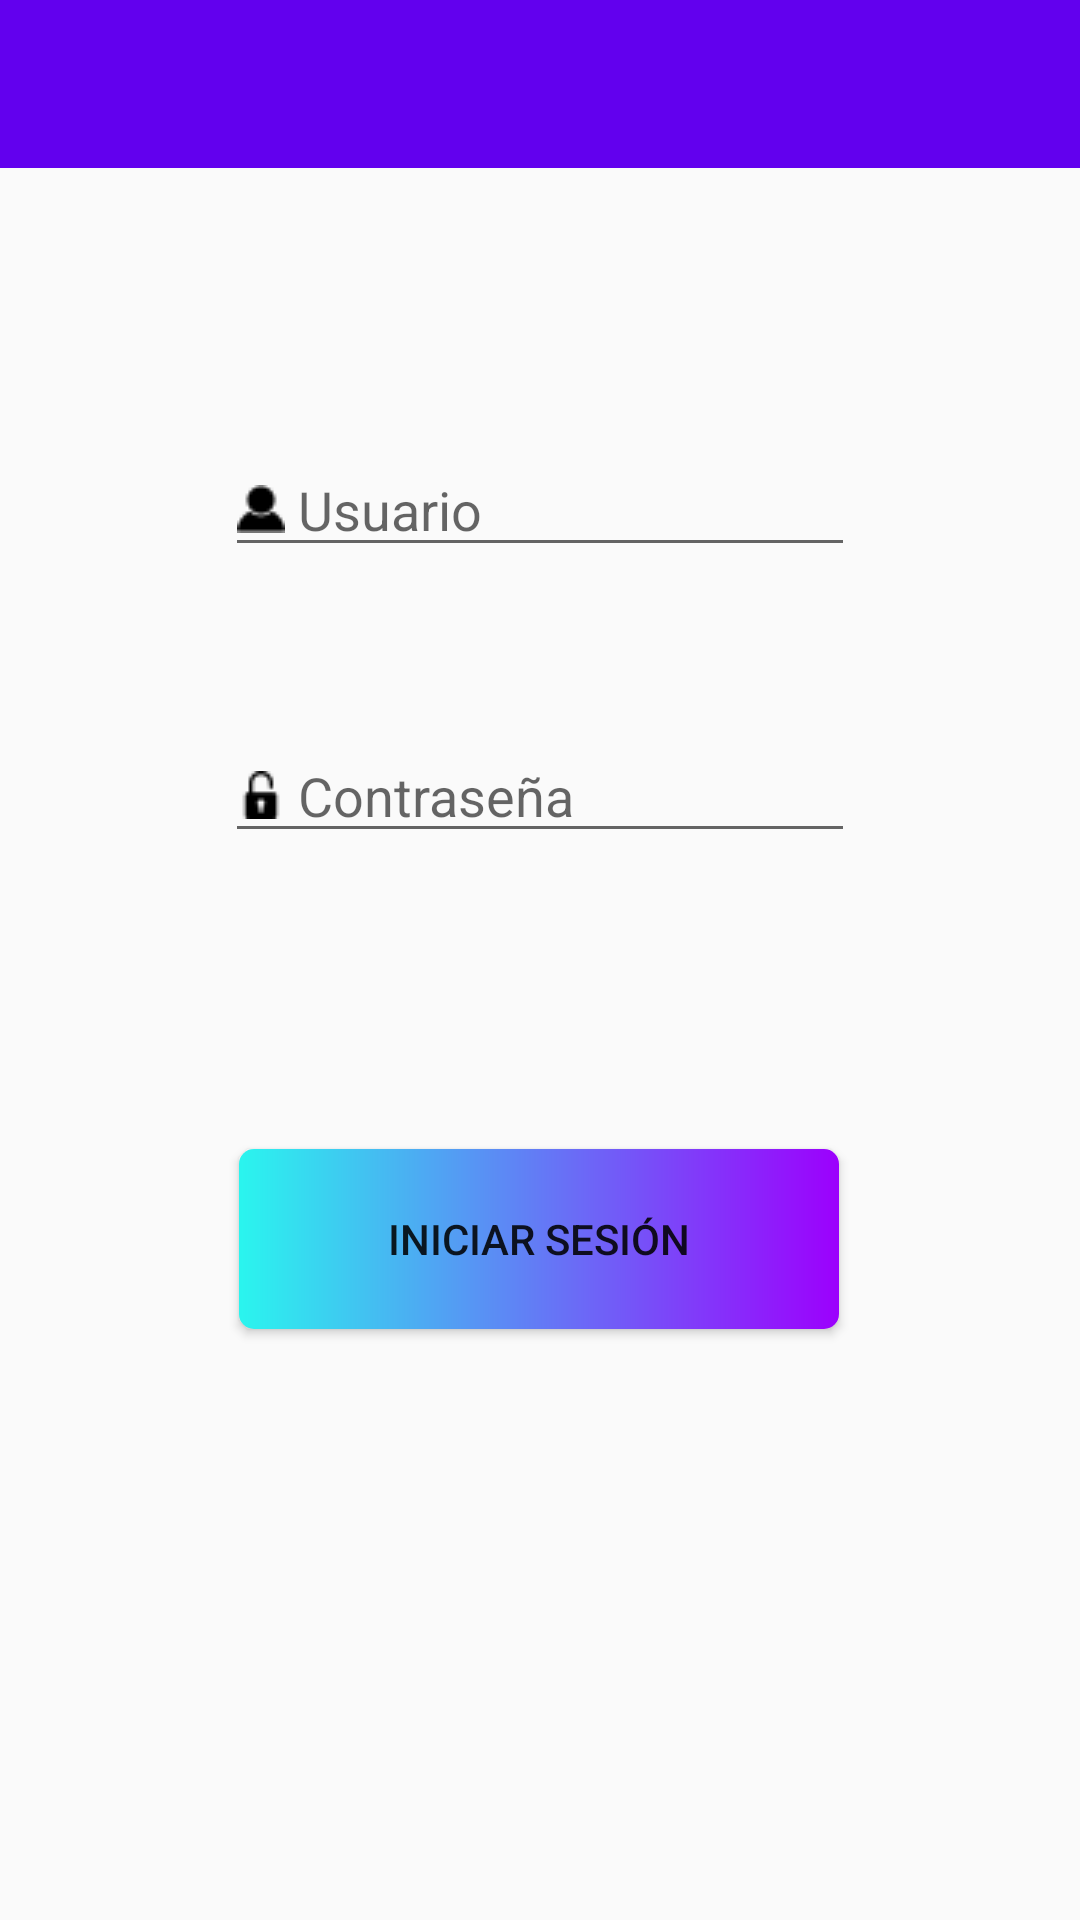

Android layout source for this screen:
<!-- AndroidManifest.xml: application theme AppTheme -->
<!-- res/layout/activity_main.xml -->
<?xml version="1.0" encoding="utf-8"?>

<androidx.constraintlayout.widget.ConstraintLayout xmlns:android="http://schemas.android.com/apk/res/android"
    xmlns:app="http://schemas.android.com/apk/res-auto"
    xmlns:tools="http://schemas.android.com/tools"
    android:layout_width="match_parent"
    android:layout_height="match_parent"
    tools:context=".MainActivity">

    <ImageView
        android:id="@+id/imageLogo"
        android:layout_width="wrap_content"
        android:layout_height="wrap_content"
        app:layout_constraintBottom_toBottomOf="parent"
        app:layout_constraintEnd_toEndOf="parent"
        app:layout_constraintHorizontal_bias="0.498"
        app:layout_constraintStart_toStartOf="parent"
        app:layout_constraintTop_toTopOf="parent"
        app:layout_constraintVertical_bias="0.146"
        app:srcCompat="@drawable/map" />

    <EditText
        android:id="@+id/editText"
        android:layout_width="wrap_content"
        android:layout_height="wrap_content"
        android:drawableLeft="@drawable/usuario"
        android:ems="10"
        android:hint=" Usuario"
        android:inputType="textPersonName"
        app:layout_constraintBottom_toTopOf="@+id/editText2"
        app:layout_constraintEnd_toEndOf="parent"
        app:layout_constraintStart_toStartOf="parent"
        app:layout_constraintTop_toBottomOf="@+id/imageLogo" />

    <EditText
        android:id="@+id/editText2"
        android:layout_width="wrap_content"
        android:layout_height="wrap_content"
        android:drawableLeft="@drawable/password"
        android:ems="10"
        android:hint=" Contraseña"
        android:inputType="textPassword"
        app:layout_constraintBottom_toBottomOf="parent"
        app:layout_constraintEnd_toEndOf="parent"
        app:layout_constraintStart_toStartOf="parent"
        app:layout_constraintTop_toBottomOf="@+id/imageLogo"
        app:layout_constraintVertical_bias="0.296" />

    <Button
        android:id="@+id/button"
        android:layout_width="200dp"
        android:layout_height="60dp"
        android:layout_marginTop="16dp"
        android:background="@drawable/custom_button_crear"
        android:onClick="iniciarSesion"
        android:text="Iniciar Sesión"
        app:layout_constraintBottom_toBottomOf="parent"
        app:layout_constraintEnd_toEndOf="parent"
        app:layout_constraintHorizontal_bias="0.498"
        app:layout_constraintStart_toStartOf="parent"
        app:layout_constraintTop_toBottomOf="@+id/editText2"
        app:layout_constraintVertical_bias="0.295" />

    <include
        android:id="@+id/toolbar"
        layout="@layout/toolbar"/>

</androidx.constraintlayout.widget.ConstraintLayout>
<!-- res/layout/toolbar.xml (included above) -->
<?xml version="1.0" encoding="utf-8"?>

<androidx.appcompat.widget.Toolbar xmlns:android="http://schemas.android.com/apk/res/android"
    android:layout_width="match_parent"
    android:layout_height="wrap_content"
    xmlns:app="http://schemas.android.com/apk/res-auto"
    android:background="@color/colorPrimary"
    app:popupTheme="@style/popup">


</androidx.appcompat.widget.Toolbar>
<!-- resources referenced by this layout -->
<resources>
  <!-- drawable custom_button_crear (drawable) -->
  <?xml version="1.0" encoding="utf-8"?>
  
  <shape xmlns:android="http://schemas.android.com/apk/res/android" android:shape="rectangle">
  
      <gradient android:startColor="#2AF5EE" android:endColor="#9C00FD" android:type="linear"/>
  
      <corners android:radius="5dp"/>
  
  </shape>
  <!-- drawable password: png bitmap (drawable, 483 bytes) -->
  <!-- drawable usuario: png bitmap (drawable, 486 bytes) -->
  <style name="popup" parent="Theme.AppCompat.Light.NoActionBar">
  
          <item name="overlapAnchor">false</item>
          <item name="android:dropDownVerticalOffset">-4dp</item>
      </style>
  <style name="AppTheme" parent="Theme.AppCompat.Light.NoActionBar">
          
          <item name="colorPrimary">@color/colorPrimary</item>
          <item name="colorPrimaryDark">@color/colorPrimaryDark</item>
          <item name="colorAccent">@color/colorAccent</item>
      </style>
  <!-- not gathered from this repository: default colours our renderer supplied (Android Studio template values) -->
  <color name="colorPrimary">#FF6200EE</color>
  <color name="colorPrimaryDark">#FF3700B3</color>
  <color name="colorAccent">#FF03DAC5</color>
</resources>
